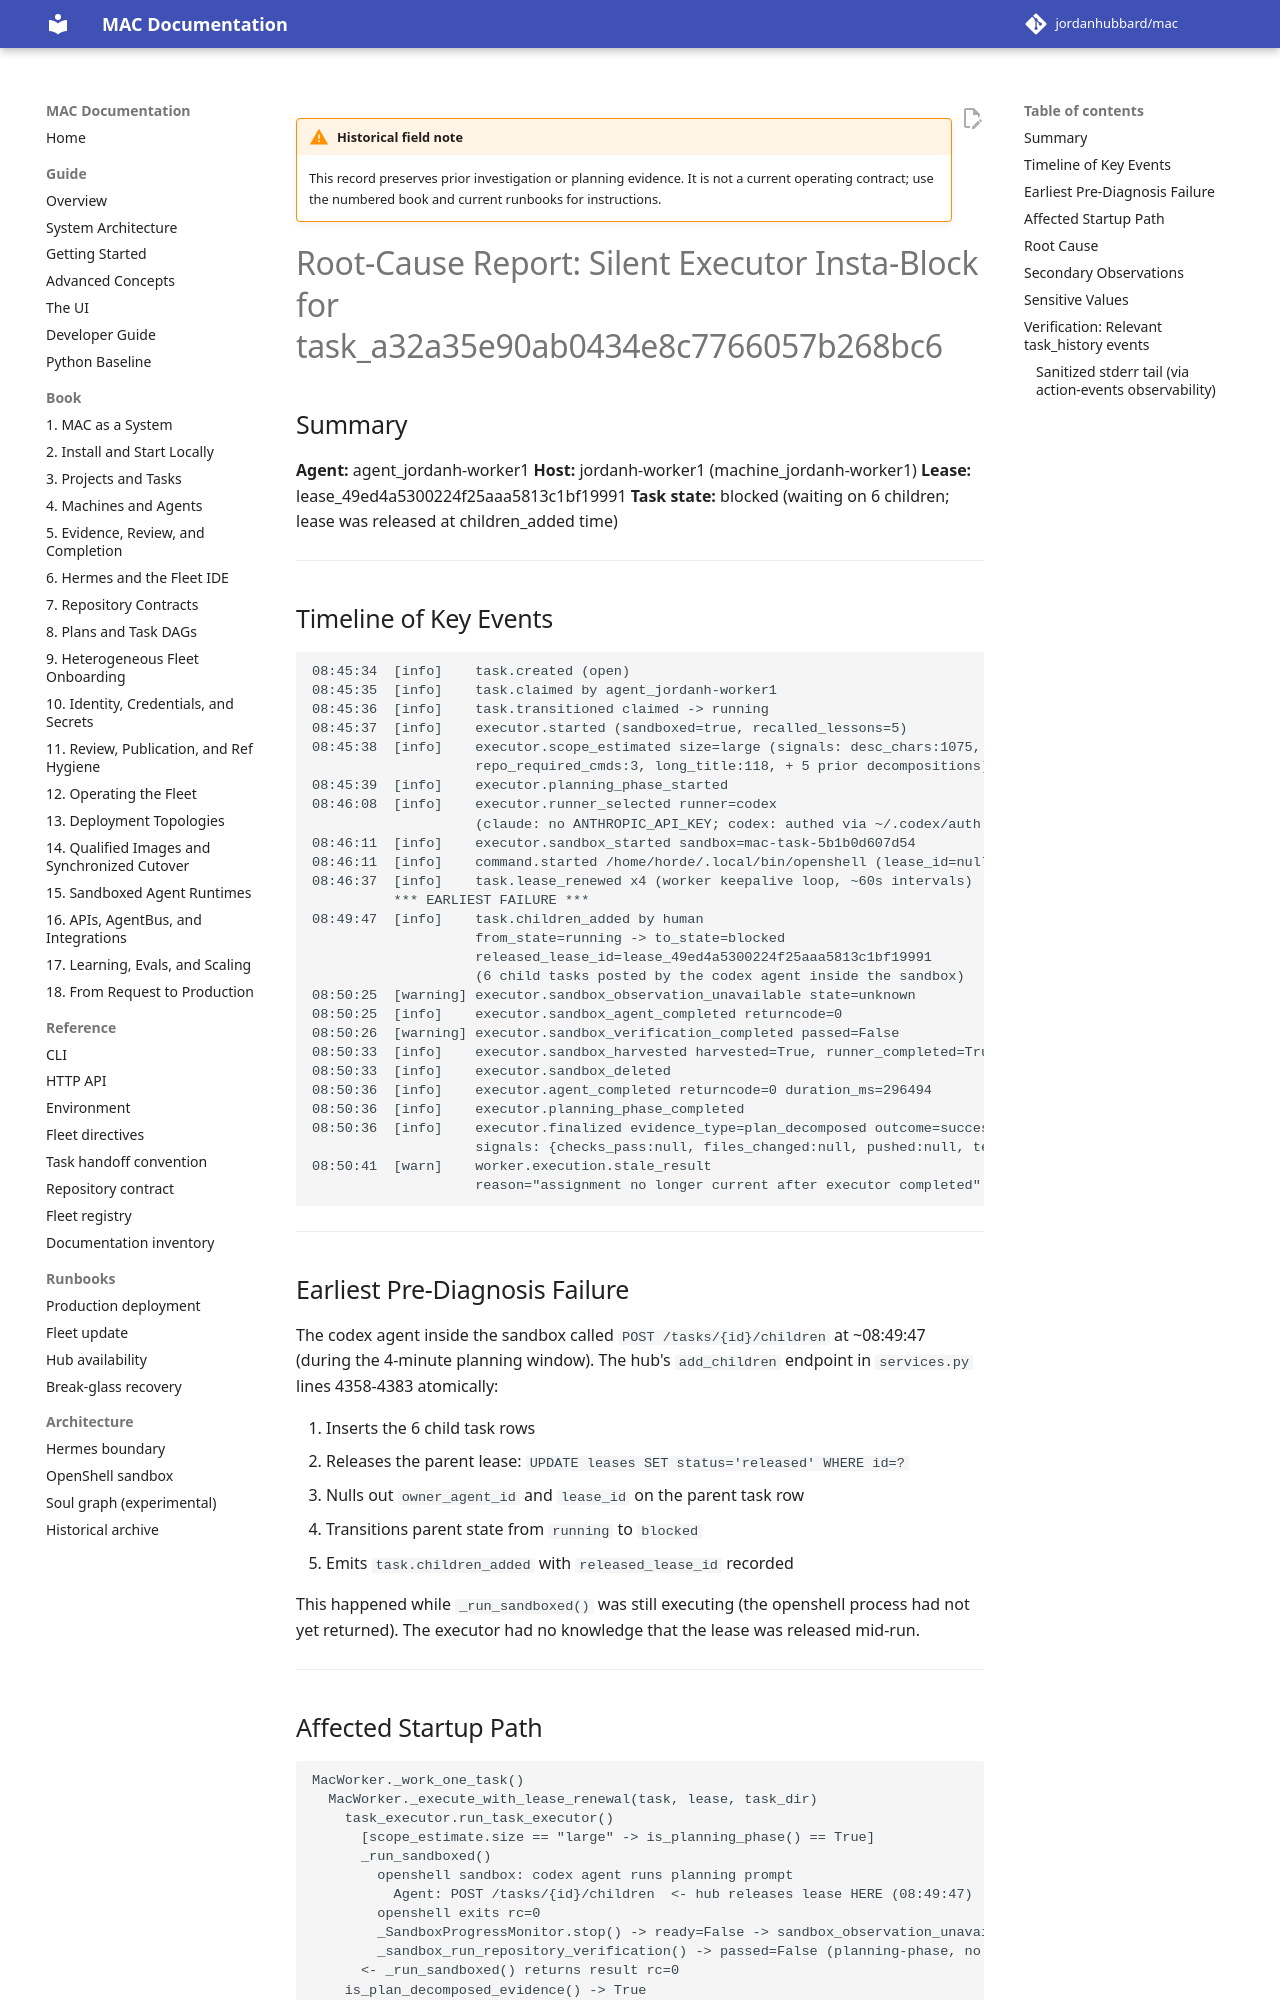

repository: jordanhubbard/mac · page: dev/archive/field-notes/forensics-task-a32a35e90ab0434e8c7766057b268bc6/index.html · generator: mkdocs

!!! warning "Historical field note"
    This record preserves prior investigation or planning evidence. It is not a current operating contract; use the numbered book and current runbooks for instructions.

# Root-Cause Report: Silent Executor Insta-Block for task_a32a35e90ab0434e8c7766057b268bc6

## Summary

**Agent:** agent_jordanh-worker1
**Host:** jordanh-worker1 (machine_jordanh-worker1)
**Lease:** lease_49ed4a5300224f25aaa5813c1bf19991
**Task state:** blocked (waiting on 6 children; lease was released at children_added time)

---

## Timeline of Key Events

```
08:45:34  [info]    task.created (open)
08:45:35  [info]    task.claimed by agent_jordanh-worker1
08:45:36  [info]    task.transitioned claimed -> running
08:45:37  [info]    executor.started (sandboxed=true, recalled_lessons=5)
08:45:38  [info]    executor.scope_estimated size=large (signals: desc_chars:1075,
                    repo_required_cmds:3, long_title:118, + 5 prior decompositions)
08:45:39  [info]    executor.planning_phase_started
08:46:08  [info]    executor.runner_selected runner=codex
                    (claude: no ANTHROPIC_API_KEY; codex: authed via ~/.codex/auth.json)
08:46:11  [info]    executor.sandbox_started sandbox=mac-task-5b1b0d607d54
08:46:11  [info]    command.started /home/horde/.local/bin/openshell (lease_id=null)
08:46:37  [info]    task.lease_renewed x4 (worker keepalive loop, ~60s intervals)
          *** EARLIEST FAILURE ***
08:49:47  [info]    task.children_added by human
                    from_state=running -> to_state=blocked
                    released_lease_id=lease_49ed4a5300224f25aaa5813c1bf19991
                    (6 child tasks posted by the codex agent inside the sandbox)
08:50:25  [warning] executor.sandbox_observation_unavailable state=unknown
08:50:25  [info]    executor.sandbox_agent_completed returncode=0
08:50:26  [warning] executor.sandbox_verification_completed passed=False
08:50:33  [info]    executor.sandbox_harvested harvested=True, runner_completed=True
08:50:33  [info]    executor.sandbox_deleted
08:50:36  [info]    executor.agent_completed returncode=0 duration_ms=296494
08:50:36  [info]    executor.planning_phase_completed
08:50:36  [info]    executor.finalized evidence_type=plan_decomposed outcome=success
                    signals: {checks_pass:null, files_changed:null, pushed:null, tests:null}
08:50:41  [warn]    worker.execution.stale_result
                    reason="assignment no longer current after executor completed"
```

---

## Earliest Pre-Diagnosis Failure

The codex agent inside the sandbox called `POST /tasks/{id}/children` at ~08:49:47
(during the 4-minute planning window). The hub's `add_children` endpoint in
`services.py` lines 4358-4383 atomically:

1. Inserts the 6 child task rows
2. Releases the parent lease: `UPDATE leases SET status='released' WHERE id=?`
3. Nulls out `owner_agent_id` and `lease_id` on the parent task row
4. Transitions parent state from `running` to `blocked`
5. Emits `task.children_added` with `released_lease_id` recorded

This happened while `_run_sandboxed()` was still executing (the openshell
process had not yet returned). The executor had no knowledge that the lease
was released mid-run.

---
